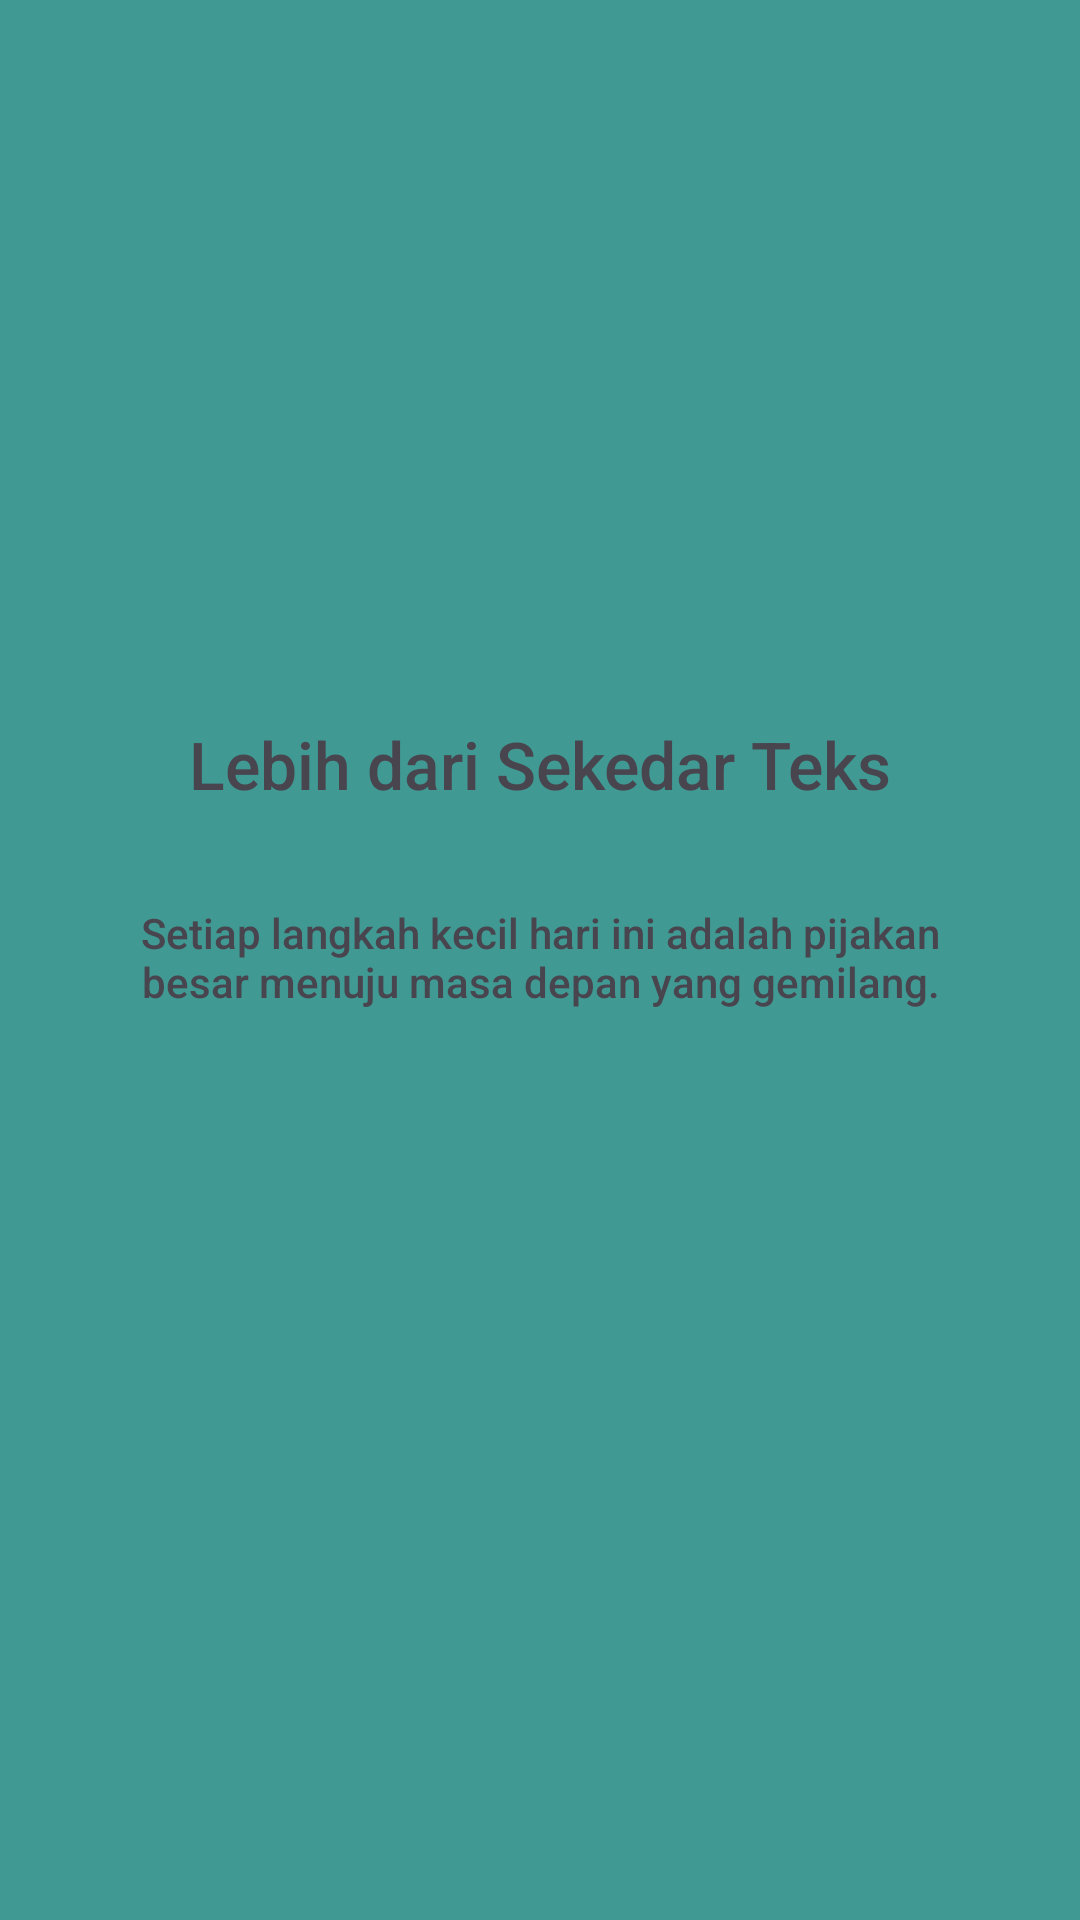

Produce the Android XML layout that renders to this screen, including the resource entries it uses.
<!-- AndroidManifest.xml: application theme Theme.NixzzApps -->
<!-- res/layout/fragment_tutorial1.xml -->
<?xml version="1.0" encoding="utf-8"?>
<androidx.constraintlayout.widget.ConstraintLayout xmlns:android="http://schemas.android.com/apk/res/android"
    xmlns:app="http://schemas.android.com/apk/res-auto"
    xmlns:tools="http://schemas.android.com/tools"
    android:layout_width="match_parent"
    android:layout_height="match_parent"
    android:background="@color/teal"
    tools:context=".Message.Tutorial.Tutorial1Fragment">

    
    <TextView
        android:id="@+id/textView7"
        android:layout_width="match_parent"
        android:layout_height="wrap_content"
        android:layout_marginTop="64dp"
        android:fontFamily="sans-serif-medium"
        android:text="Lebih dari Sekedar Teks"
        android:textAlignment="center"
        android:textSize="22sp"
        app:layout_constraintEnd_toEndOf="parent"
        app:layout_constraintHorizontal_bias="0.0"
        app:layout_constraintStart_toStartOf="parent"
        app:layout_constraintTop_toBottomOf="@+id/imageView4" />

    <ImageView
        android:id="@+id/imageView4"
        android:layout_width="wrap_content"
        android:layout_height="wrap_content"
        android:layout_marginTop="176dp"
        android:src="@drawable/ic_launcher_foreground"
        app:layout_constraintEnd_toEndOf="parent"
        app:layout_constraintHorizontal_bias="0.498"
        app:layout_constraintStart_toStartOf="parent"
        app:layout_constraintTop_toTopOf="parent" />

    <TextView
        android:id="@+id/textView8"
        android:layout_width="291dp"
        android:layout_height="39dp"
        android:layout_marginTop="32dp"
        android:fontFamily="sans-serif-medium"
        android:text="Setiap langkah kecil hari ini adalah pijakan besar menuju masa depan yang gemilang."
        android:textAlignment="center"
        android:textSize="14sp"
        app:layout_constraintEnd_toEndOf="parent"
        app:layout_constraintStart_toStartOf="parent"
        app:layout_constraintTop_toBottomOf="@+id/textView7" />

</androidx.constraintlayout.widget.ConstraintLayout>
<!-- resources referenced by this layout -->
<resources>
  <color name="teal">#409993</color>
  <style name="Theme.NixzzApps" parent="Base.Theme.NixzzApps" />
  <style name="Base.Theme.NixzzApps" parent="Theme.Material3.DayNight.NoActionBar">
          
          
      </style>
</resources>
